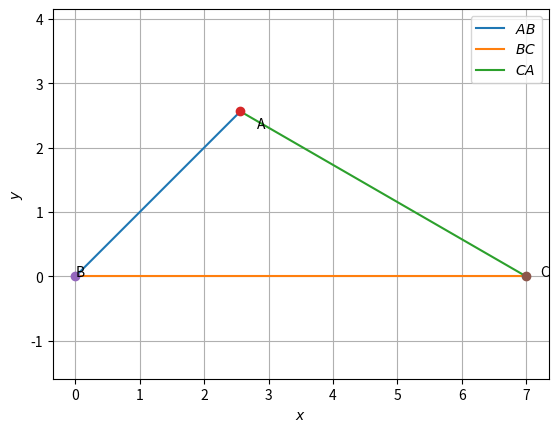

Python code for this plot:
# -*- coding: utf-8 -*-
"""
Created on Sat Jan 16 14:10:27 2021

[redacted]
"""

import numpy as np
import matplotlib.pyplot as plt
import math


def line_gen(A,B):
  len =10
  dim = A.shape[0]
  x_AB = np.zeros((dim,len))
  lam_1 = np.linspace(0,1,len)
  for i in range(len):
    temp1 = A + lam_1[i]*(B-A)
    x_AB[:,i]= temp1.T
  return x_AB

#Triangle sides
a = 7

#slope of BA = 1 thus the line would be as x = y
#slope of line CA = tan(-30) = -1/root(3) thus line whould be as y = tan(-30)x - a
#therefore the intersection point whould be as
#q = (math.tan(-math.pi/6))(q -a) 
q = -a*math.tan(-math.pi/6)/(1+math.tan(math.pi/6))
p = q

#Coordinates of A

print(p,q)
#Triangle vertices
A = np.array([p,q]) 
B = np.array([0,0]) 
C = np.array([a,0]) 

#Generating all lines
x_AB = line_gen(A,B)
x_BC = line_gen(B,C)
x_CA = line_gen(C,A)

#Plotting all lines
plt.plot(x_AB[0,:],x_AB[1,:],label='$AB$')
plt.plot(x_BC[0,:],x_BC[1,:],label='$BC$')
plt.plot(x_CA[0,:],x_CA[1,:],label='$CA$')

plt.plot(A[0], A[1], 'o')
plt.text(A[0] * (1 + 0.1), A[1] * (1 - 0.1) , 'A')
plt.plot(B[0], B[1], 'o')
plt.text(B[0] * (1 - 0.2), B[1] * (1) , 'B')
plt.plot(C[0], C[1], 'o')
plt.text(C[0] * (1 + 0.03), C[1] * (1 - 0.1) , 'C')

plt.xlabel('$x$')
plt.ylabel('$y$')
plt.legend(loc='best')
plt.grid()
plt.axis('equal')
plt.plot()
